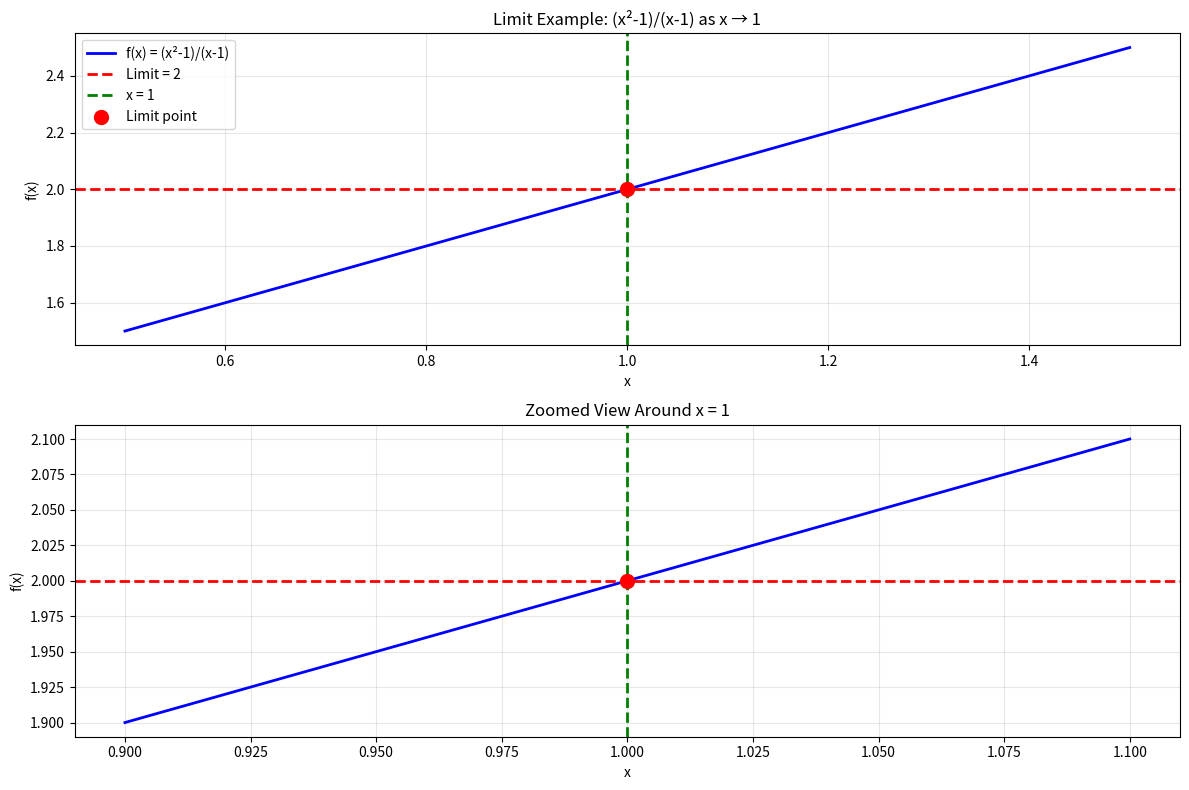
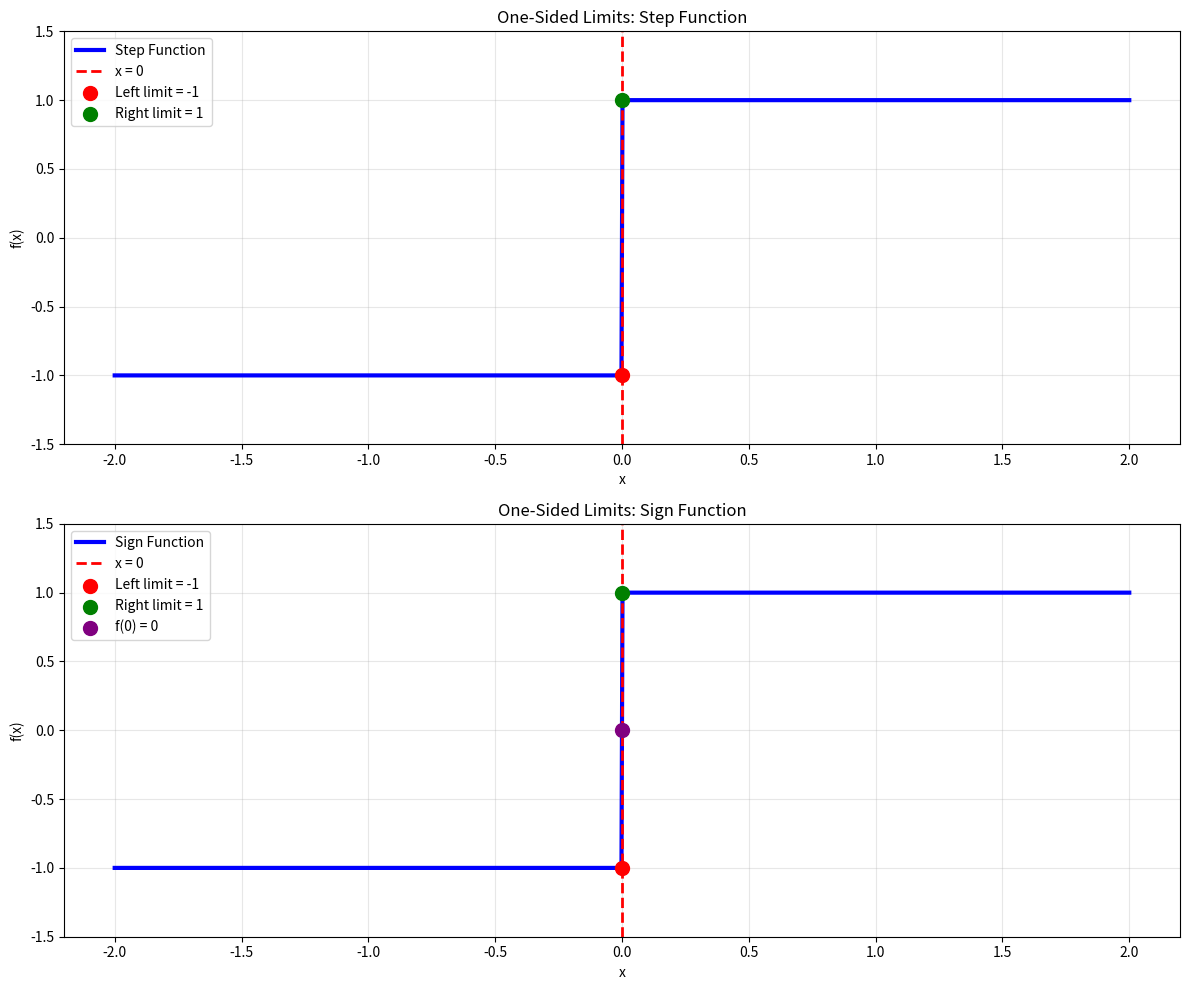
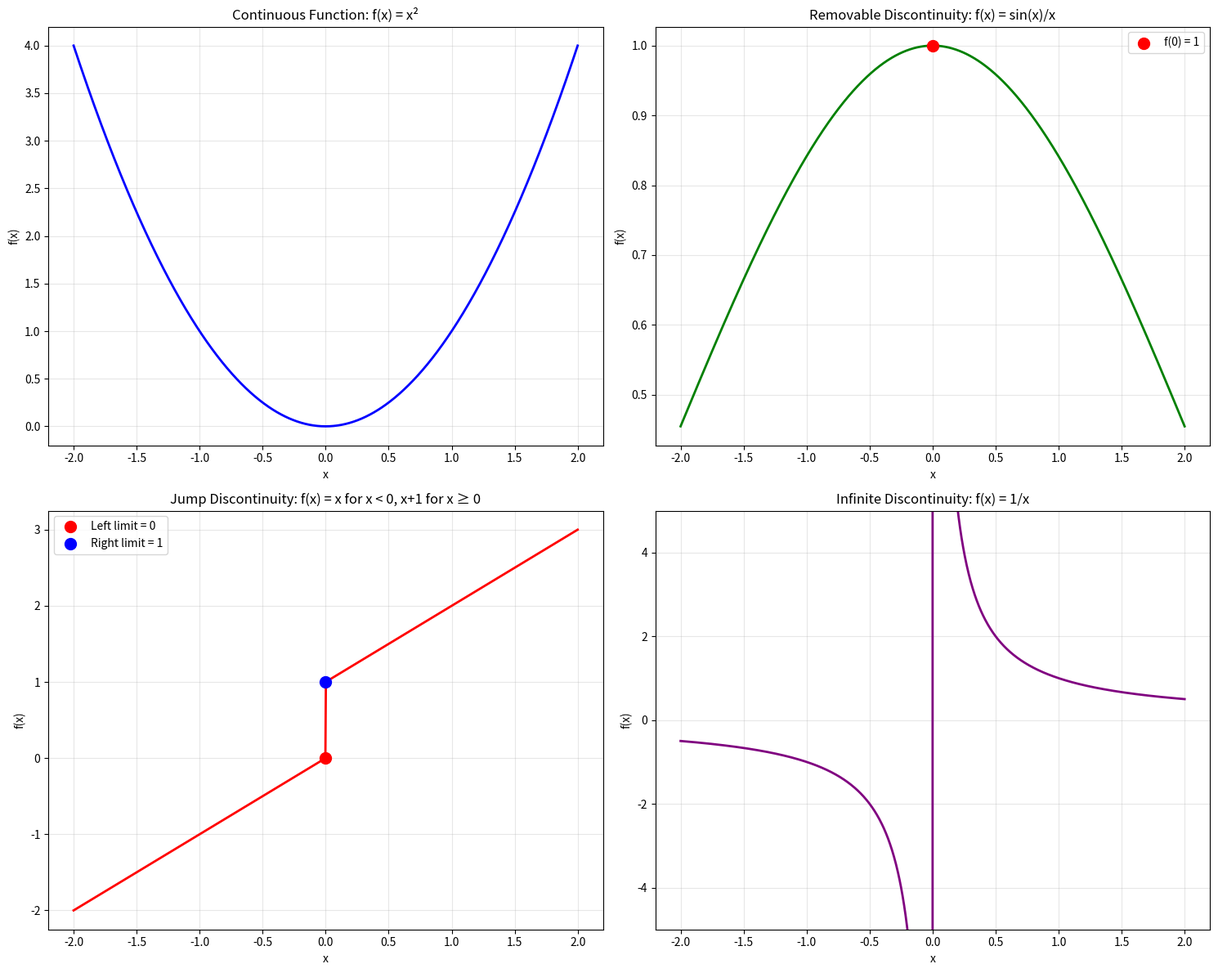
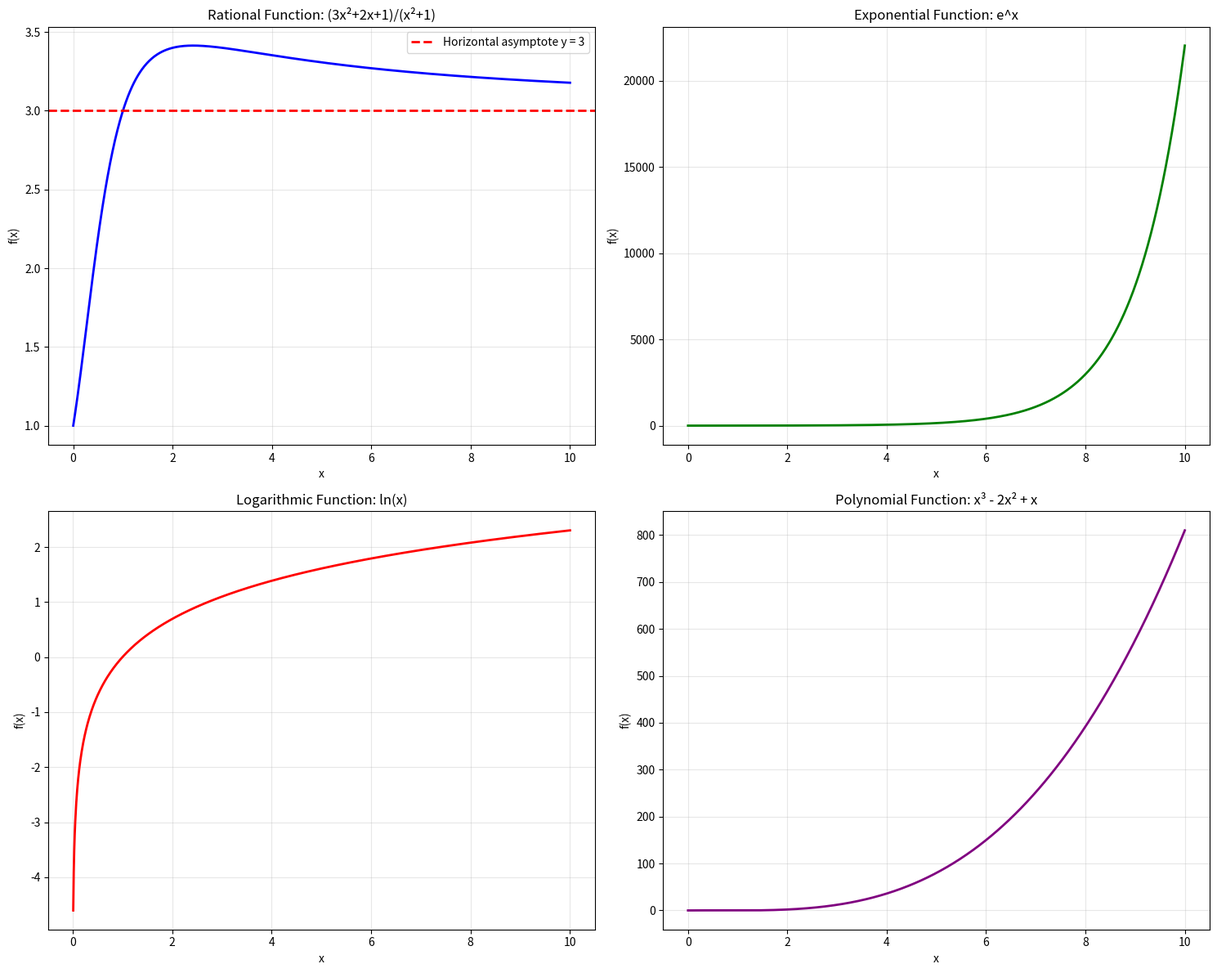
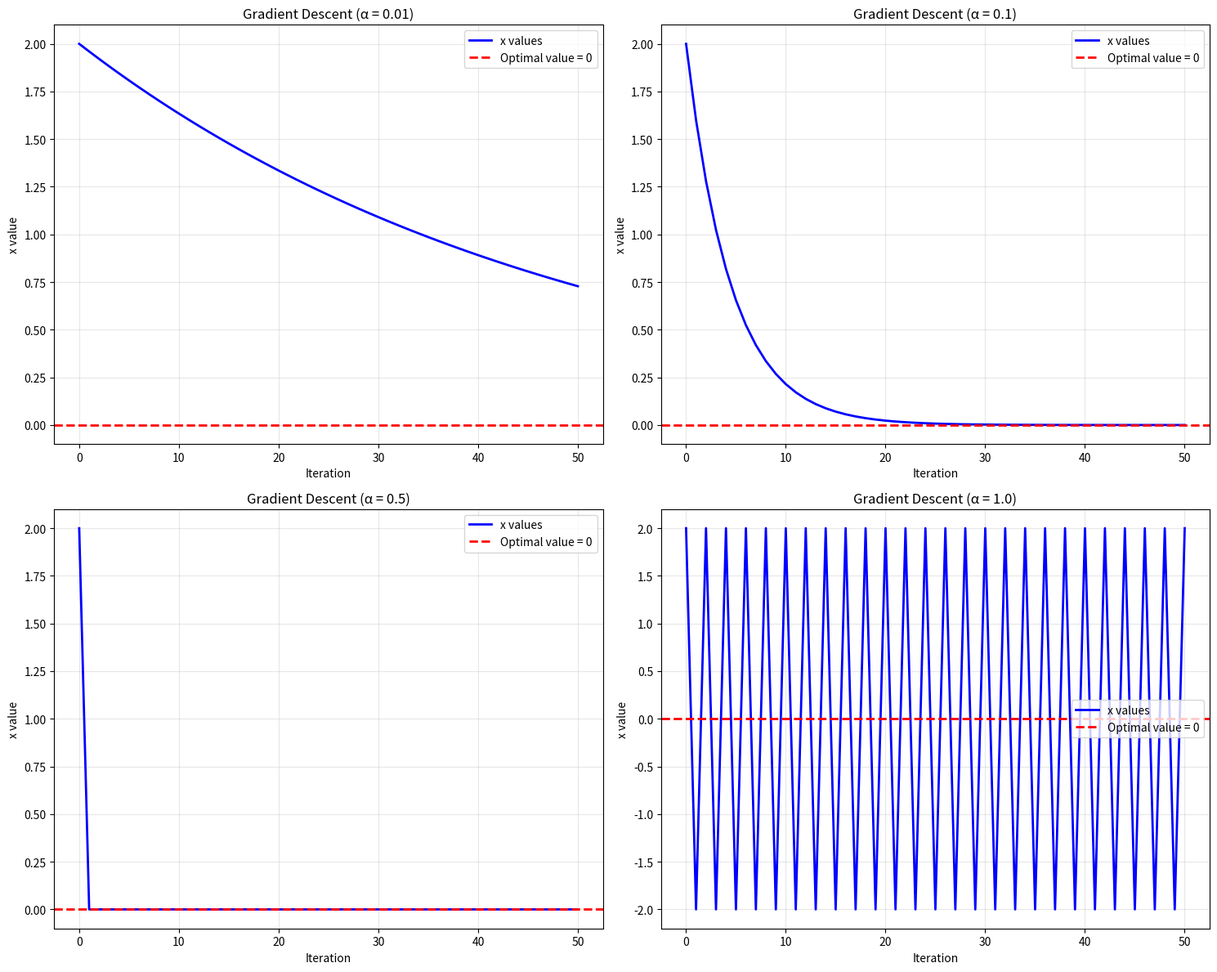
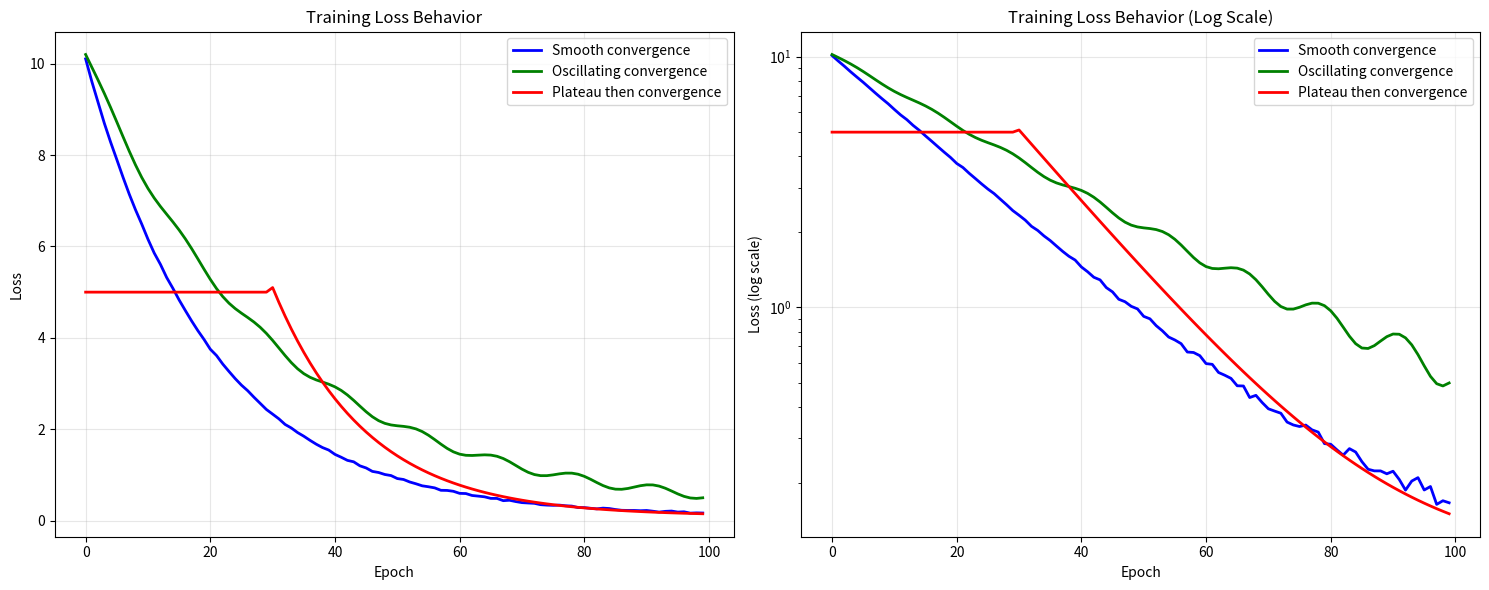

These charts were generated, in order, by the following Python code:
# Python code extracted from 01-limits-continuity.md
# This file contains Python code examples from the corresponding markdown file

# Code Block 1
import numpy as np
import matplotlib.pyplot as plt
import sympy as sp
from sympy import symbols, limit, simplify

# Define a function with removable discontinuity
def f(x):
    return (x**2 - 1) / (x - 1)

# Calculate limit using SymPy
x = sp.Symbol('x')
limit_expr = (x**2 - 1) / (x - 1)

# Simplify the expression to understand the limit
simplified_expr = sp.simplify(limit_expr)
print(f"Original expression: {limit_expr}")
print(f"Simplified expression: {simplified_expr}")

# Calculate the limit
limit_value = sp.limit(limit_expr, x, 1)
print(f"Limit as x approaches 1: {limit_value}")

# Visualize the function with detailed analysis
x_vals = np.linspace(0.5, 1.5, 1000)
y_vals = [f(x) for x in x_vals if x != 1]

plt.figure(figsize=(12, 8))

# Main plot
plt.subplot(2, 1, 1)
plt.plot(x_vals, y_vals, 'b-', linewidth=2, label='f(x) = (x²-1)/(x-1)')
plt.axhline(y=2, color='r', linestyle='--', linewidth=2, label='Limit = 2')
plt.axvline(x=1, color='g', linestyle='--', linewidth=2, label='x = 1')
plt.scatter(1, 2, color='red', s=100, zorder=5, label='Limit point')
plt.xlabel('x')
plt.ylabel('f(x)')
plt.title('Limit Example: (x²-1)/(x-1) as x → 1')
plt.legend()
plt.grid(True, alpha=0.3)

# Zoomed view around x = 1
plt.subplot(2, 1, 2)
x_zoom = np.linspace(0.9, 1.1, 200)
y_zoom = [f(x) for x in x_zoom if x != 1]
plt.plot(x_zoom, y_zoom, 'b-', linewidth=2)
plt.axhline(y=2, color='r', linestyle='--', linewidth=2)
plt.axvline(x=1, color='g', linestyle='--', linewidth=2)
plt.scatter(1, 2, color='red', s=100, zorder=5)
plt.xlabel('x')
plt.ylabel('f(x)')
plt.title('Zoomed View Around x = 1')
plt.grid(True, alpha=0.3)

plt.tight_layout()
plt.show()

# Demonstrate limit calculation numerically
print("\nNumerical verification:")
for h in [0.1, 0.01, 0.001, 0.0001]:
    left_val = f(1 - h)
    right_val = f(1 + h)
    print(f"f(1-{h}) = {left_val:.6f}, f(1+{h}) = {right_val:.6f}")

# Code Block 2
# One-sided limits with detailed analysis
def step_function(x):
    """Heaviside step function: returns -1 for x < 0, 1 for x ≥ 0"""
    return np.where(x < 0, -1, 1)

def sign_function(x):
    """Sign function: returns -1 for x < 0, 0 for x = 0, 1 for x > 0"""
    return np.where(x < 0, -1, np.where(x > 0, 1, 0))

# Create visualization
x_vals = np.linspace(-2, 2, 1000)
y_step = step_function(x_vals)
y_sign = sign_function(x_vals)

fig, (ax1, ax2) = plt.subplots(2, 1, figsize=(12, 10))

# Step function
ax1.plot(x_vals, y_step, 'b-', linewidth=3, label='Step Function')
ax1.axvline(x=0, color='r', linestyle='--', linewidth=2, label='x = 0')
ax1.scatter(0, -1, color='red', s=100, zorder=5, label='Left limit = -1')
ax1.scatter(0, 1, color='green', s=100, zorder=5, label='Right limit = 1')
ax1.set_xlabel('x')
ax1.set_ylabel('f(x)')
ax1.set_title('One-Sided Limits: Step Function')
ax1.legend()
ax1.grid(True, alpha=0.3)
ax1.set_ylim(-1.5, 1.5)

# Sign function
ax2.plot(x_vals, y_sign, 'b-', linewidth=3, label='Sign Function')
ax2.axvline(x=0, color='r', linestyle='--', linewidth=2, label='x = 0')
ax2.scatter(0, -1, color='red', s=100, zorder=5, label='Left limit = -1')
ax2.scatter(0, 1, color='green', s=100, zorder=5, label='Right limit = 1')
ax2.scatter(0, 0, color='purple', s=100, zorder=5, label='f(0) = 0')
ax2.set_xlabel('x')
ax2.set_ylabel('f(x)')
ax2.set_title('One-Sided Limits: Sign Function')
ax2.legend()
ax2.grid(True, alpha=0.3)
ax2.set_ylim(-1.5, 1.5)

plt.tight_layout()
plt.show()

# Calculate one-sided limits using SymPy
print("One-sided limits analysis:")
print("Step function:")
print(f"  Left limit: {sp.limit(sp.Piecewise((-1, x < 0), (1, True)), x, 0, dir='-')}")
print(f"  Right limit: {sp.limit(sp.Piecewise((-1, x < 0), (1, True)), x, 0, dir='+')}")
print(f"  Two-sided limit exists: {sp.limit(sp.Piecewise((-1, x < 0), (1, True)), x, 0) == sp.limit(sp.Piecewise((-1, x < 0), (1, True)), x, 0, dir='-') == sp.limit(sp.Piecewise((-1, x < 0), (1, True)), x, 0, dir='+')}")

# Numerical verification
print("\nNumerical verification:")
for h in [0.1, 0.01, 0.001]:
    left_val = step_function(-h)
    right_val = step_function(h)
    print(f"f(-{h}) = {left_val}, f({h}) = {right_val}")

# Code Block 3
# Comprehensive continuity analysis
def continuous_func(x):
    """Continuous function: f(x) = x²"""
    return x**2

def removable_discontinuity(x):
    """Function with removable discontinuity at x = 0"""
    return np.where(x != 0, np.sin(x)/x, 1)

def jump_discontinuity(x):
    """Function with jump discontinuity at x = 0"""
    return np.where(x < 0, x, x + 1)

def infinite_discontinuity(x):
    """Function with infinite discontinuity at x = 0"""
    return np.where(x != 0, 1/x, 0)

# Create comprehensive visualization
x_vals = np.linspace(-2, 2, 1000)
y1_vals = continuous_func(x_vals)
y2_vals = removable_discontinuity(x_vals)
y3_vals = jump_discontinuity(x_vals)
y4_vals = infinite_discontinuity(x_vals)

fig, ((ax1, ax2), (ax3, ax4)) = plt.subplots(2, 2, figsize=(15, 12))

# Continuous function
ax1.plot(x_vals, y1_vals, 'b-', linewidth=2)
ax1.set_title('Continuous Function: f(x) = x²')
ax1.set_xlabel('x')
ax1.set_ylabel('f(x)')
ax1.grid(True, alpha=0.3)

# Removable discontinuity
ax2.plot(x_vals, y2_vals, 'g-', linewidth=2)
ax2.scatter(0, 1, color='red', s=100, zorder=5, label='f(0) = 1')
ax2.set_title('Removable Discontinuity: f(x) = sin(x)/x')
ax2.set_xlabel('x')
ax2.set_ylabel('f(x)')
ax2.legend()
ax2.grid(True, alpha=0.3)

# Jump discontinuity
ax3.plot(x_vals, y3_vals, 'r-', linewidth=2)
ax3.scatter(0, 0, color='red', s=100, zorder=5, label='Left limit = 0')
ax3.scatter(0, 1, color='blue', s=100, zorder=5, label='Right limit = 1')
ax3.set_title('Jump Discontinuity: f(x) = x for x < 0, x+1 for x ≥ 0')
ax3.set_xlabel('x')
ax3.set_ylabel('f(x)')
ax3.legend()
ax3.grid(True, alpha=0.3)

# Infinite discontinuity
ax4.plot(x_vals, y4_vals, 'purple', linewidth=2)
ax4.set_title('Infinite Discontinuity: f(x) = 1/x')
ax4.set_xlabel('x')
ax4.set_ylabel('f(x)')
ax4.grid(True, alpha=0.3)
ax4.set_ylim(-5, 5)

plt.tight_layout()
plt.show()

# Mathematical analysis of continuity
print("Continuity Analysis:")
print("1. Continuous function: f(x) = x²")
print(f"   f(0) = {continuous_func(0)}")
print(f"   lim(x→0) f(x) = {sp.limit(x**2, x, 0)}")
print(f"   Continuous at x = 0: {continuous_func(0) == sp.limit(x**2, x, 0)}")

print("\n2. Removable discontinuity: f(x) = sin(x)/x")
print(f"   f(0) = 1 (defined)")
print(f"   lim(x→0) sin(x)/x = {sp.limit(sp.sin(x)/x, x, 0)}")
print(f"   Continuous at x = 0: {1 == sp.limit(sp.sin(x)/x, x, 0)}")

# Code Block 4
# Comprehensive analysis of limits at infinity
def rational_func(x):
    """Rational function: (3x² + 2x + 1)/(x² + 1)"""
    return (3*x**2 + 2*x + 1) / (x**2 + 1)

def exponential_func(x):
    """Exponential function: e^x"""
    return np.exp(x)

def logarithmic_func(x):
    """Logarithmic function: ln(x)"""
    return np.where(x > 0, np.log(x), np.nan)

def polynomial_func(x):
    """Polynomial function: x³ - 2x² + x"""
    return x**3 - 2*x**2 + x

# Create comprehensive visualization
x_vals = np.linspace(0, 10, 1000)
y1_vals = rational_func(x_vals)
y2_vals = exponential_func(x_vals)
y3_vals = logarithmic_func(x_vals)
y4_vals = polynomial_func(x_vals)

fig, ((ax1, ax2), (ax3, ax4)) = plt.subplots(2, 2, figsize=(15, 12))

# Rational function
ax1.plot(x_vals, y1_vals, 'b-', linewidth=2)
ax1.axhline(y=3, color='r', linestyle='--', linewidth=2, label='Horizontal asymptote y = 3')
ax1.set_title('Rational Function: (3x²+2x+1)/(x²+1)')
ax1.set_xlabel('x')
ax1.set_ylabel('f(x)')
ax1.legend()
ax1.grid(True, alpha=0.3)

# Exponential function
ax2.plot(x_vals, y2_vals, 'g-', linewidth=2)
ax2.set_title('Exponential Function: e^x')
ax2.set_xlabel('x')
ax2.set_ylabel('f(x)')
ax2.grid(True, alpha=0.3)

# Logarithmic function
ax3.plot(x_vals, y3_vals, 'r-', linewidth=2)
ax3.set_title('Logarithmic Function: ln(x)')
ax3.set_xlabel('x')
ax3.set_ylabel('f(x)')
ax3.grid(True, alpha=0.3)

# Polynomial function
ax4.plot(x_vals, y4_vals, 'purple', linewidth=2)
ax4.set_title('Polynomial Function: x³ - 2x² + x')
ax4.set_xlabel('x')
ax4.set_ylabel('f(x)')
ax4.grid(True, alpha=0.3)

plt.tight_layout()
plt.show()

# Calculate limits at infinity
print("Limits at Infinity Analysis:")
print("1. Rational function: (3x² + 2x + 1)/(x² + 1)")
print(f"   lim(x→∞) = {sp.limit((3*x**2 + 2*x + 1) / (x**2 + 1), x, sp.oo)}")

print("\n2. Exponential function: e^x")
print(f"   lim(x→∞) = {sp.limit(sp.exp(x), x, sp.oo)}")

print("\n3. Logarithmic function: ln(x)")
print(f"   lim(x→∞) = {sp.limit(sp.log(x), x, sp.oo)}")

print("\n4. Polynomial function: x³ - 2x² + x")
print(f"   lim(x→∞) = {sp.limit(x**3 - 2*x**2 + x, x, sp.oo)}")

# Growth rate comparison
print("\nGrowth Rate Comparison (numerical):")
x_large = 1000
print(f"At x = {x_large}:")
print(f"  Rational: {rational_func(x_large):.2f}")
print(f"  Polynomial: {polynomial_func(x_large):.2e}")
print(f"  Exponential: {exponential_func(x_large):.2e}")
print(f"  Logarithmic: {logarithmic_func(x_large):.2f}")

# Code Block 5
# Advanced convergence analysis
def gradient_descent_convergence(learning_rate=0.1, iterations=100, starting_point=2.0):
    """
    Analyze gradient descent convergence for f(x) = x²
    This function has a global minimum at x = 0
    """
    x = starting_point
    history = [x]
    gradients = []
    
    for i in range(iterations):
        # Gradient of f(x) = x² is f'(x) = 2x
        gradient = 2 * x
        gradients.append(gradient)
        
        # Update rule: x = x - α * ∇f(x)
        x = x - learning_rate * gradient
        history.append(x)
    
    return history, gradients

# Analyze convergence with different learning rates
learning_rates = [0.01, 0.1, 0.5, 1.0]
iterations = 50

fig, ((ax1, ax2), (ax3, ax4)) = plt.subplots(2, 2, figsize=(15, 12))

for i, lr in enumerate(learning_rates):
    history, gradients = gradient_descent_convergence(learning_rate=lr, iterations=iterations)
    
    row = i // 2
    col = i % 2
    
    ax = [ax1, ax2, ax3, ax4][i]
    
    # Plot convergence
    ax.plot(range(iterations + 1), history, 'b-', linewidth=2, label=f'x values')
    ax.axhline(y=0, color='r', linestyle='--', linewidth=2, label='Optimal value = 0')
    ax.set_xlabel('Iteration')
    ax.set_ylabel('x value')
    ax.set_title(f'Gradient Descent (α = {lr})')
    ax.legend()
    ax.grid(True, alpha=0.3)
    
    print(f"Learning rate {lr}: Final value = {history[-1]:.6f}")

plt.tight_layout()
plt.show()

# Mathematical analysis of convergence
print("\nMathematical Analysis:")
print("For f(x) = x²:")
print("  - Gradient: f'(x) = 2x")
print("  - Update rule: x_{n+1} = x_n - α * 2x_n = x_n(1 - 2α)")
print("  - Convergence condition: |1 - 2α| < 1")
print("  - Optimal learning rate: α = 0.5")

for lr in learning_rates:
    convergence_rate = abs(1 - 2 * lr)
    print(f"  α = {lr}: convergence rate = {convergence_rate:.3f} {'(converges)' if convergence_rate < 1 else '(diverges)'}")

# Code Block 6
# Comprehensive loss function analysis
def mse_loss(predictions, targets):
    """Mean Squared Error loss"""
    return np.mean((predictions - targets)**2)

def cross_entropy_loss(predictions, targets):
    """Cross-entropy loss (simplified)"""
    epsilon = 1e-15  # Avoid log(0)
    predictions = np.clip(predictions, epsilon, 1 - epsilon)
    return -np.mean(targets * np.log(predictions) + (1 - targets) * np.log(1 - predictions))

def hinge_loss(predictions, targets):
    """Hinge loss for binary classification"""
    return np.mean(np.maximum(0, 1 - targets * predictions))

# Simulate different training scenarios
epochs = 100

# Scenario 1: Well-behaved convergence
loss_history_1 = []
for epoch in range(epochs):
    # Exponential decay with noise
    base_loss = 10 * np.exp(-epoch / 20) + 0.1
    noise = np.random.normal(0, 0.01)
    loss = max(0.1, base_loss + noise)
    loss_history_1.append(loss)

# Scenario 2: Oscillating convergence
loss_history_2 = []
for epoch in range(epochs):
    base_loss = 10 * np.exp(-epoch / 30) + 0.2
    oscillation = 0.1 * np.sin(epoch * 0.5)
    loss = max(0.2, base_loss + oscillation)
    loss_history_2.append(loss)

# Scenario 3: Plateau then convergence
loss_history_3 = []
for epoch in range(epochs):
    if epoch < 30:
        loss = 5.0  # Plateau
    else:
        loss = 5.0 * np.exp(-(epoch - 30) / 15) + 0.1
    loss_history_3.append(loss)

# Visualization
fig, (ax1, ax2) = plt.subplots(1, 2, figsize=(15, 6))

# Loss curves
ax1.plot(range(epochs), loss_history_1, 'b-', linewidth=2, label='Smooth convergence')
ax1.plot(range(epochs), loss_history_2, 'g-', linewidth=2, label='Oscillating convergence')
ax1.plot(range(epochs), loss_history_3, 'r-', linewidth=2, label='Plateau then convergence')
ax1.set_xlabel('Epoch')
ax1.set_ylabel('Loss')
ax1.set_title('Training Loss Behavior')
ax1.legend()
ax1.grid(True, alpha=0.3)

# Log scale for better visualization
ax2.semilogy(range(epochs), loss_history_1, 'b-', linewidth=2, label='Smooth convergence')
ax2.semilogy(range(epochs), loss_history_2, 'g-', linewidth=2, label='Oscillating convergence')
ax2.semilogy(range(epochs), loss_history_3, 'r-', linewidth=2, label='Plateau then convergence')
ax2.set_xlabel('Epoch')
ax2.set_ylabel('Loss (log scale)')
ax2.set_title('Training Loss Behavior (Log Scale)')
ax2.legend()
ax2.grid(True, alpha=0.3)

plt.tight_layout()
plt.show()

# Mathematical analysis
print("Loss Function Analysis:")
print("1. Smooth convergence:")
print(f"   Initial loss: {loss_history_1[0]:.3f}")
print(f"   Final loss: {loss_history_1[-1]:.3f}")
print(f"   Convergence rate: {loss_history_1[0]/loss_history_1[-1]:.1f}x reduction")

print("\n2. Oscillating convergence:")
print(f"   Average loss (last 20 epochs): {np.mean(loss_history_2[-20:]):.3f}")
print(f"   Standard deviation (last 20 epochs): {np.std(loss_history_2[-20:]):.3f}")

print("\n3. Plateau then convergence:")
print(f"   Plateau duration: 30 epochs")
print(f"   Final convergence rate: {loss_history_3[30]/loss_history_3[-1]:.1f}x reduction")

# Code Block 7
# Numerical stability examples
def unstable_division(x, y):
    """Demonstrate numerical instability in division"""
    return x / y

def stable_division(x, y, epsilon=1e-15):
    """Stable division with protection against division by zero"""
    return x / (y + epsilon)

# Test numerical stability
x_vals = np.linspace(0.1, 1.0, 10)
y_vals = np.linspace(1e-15, 1e-10, 10)

print("Numerical Stability Analysis:")
print("Testing division near zero:")

for x, y in zip(x_vals, y_vals):
    try:
        unstable_result = unstable_division(x, y)
        stable_result = stable_division(x, y)
        print(f"x={x:.1e}, y={y:.1e}: unstable={unstable_result:.6f}, stable={stable_result:.6f}")
    except:
        print(f"x={x:.1e}, y={y:.1e}: unstable=ERROR, stable={stable_division(x, y):.6f}")

# Demonstrate limit concepts in numerical computation
print("\nLimit concepts in numerical computation:")
print("Computing lim(x→0) sin(x)/x numerically:")

for h in [0.1, 0.01, 0.001, 0.0001, 0.00001]:
    result = np.sin(h) / h
    print(f"h = {h:.1e}: sin({h})/{h} = {result:.10f}")
